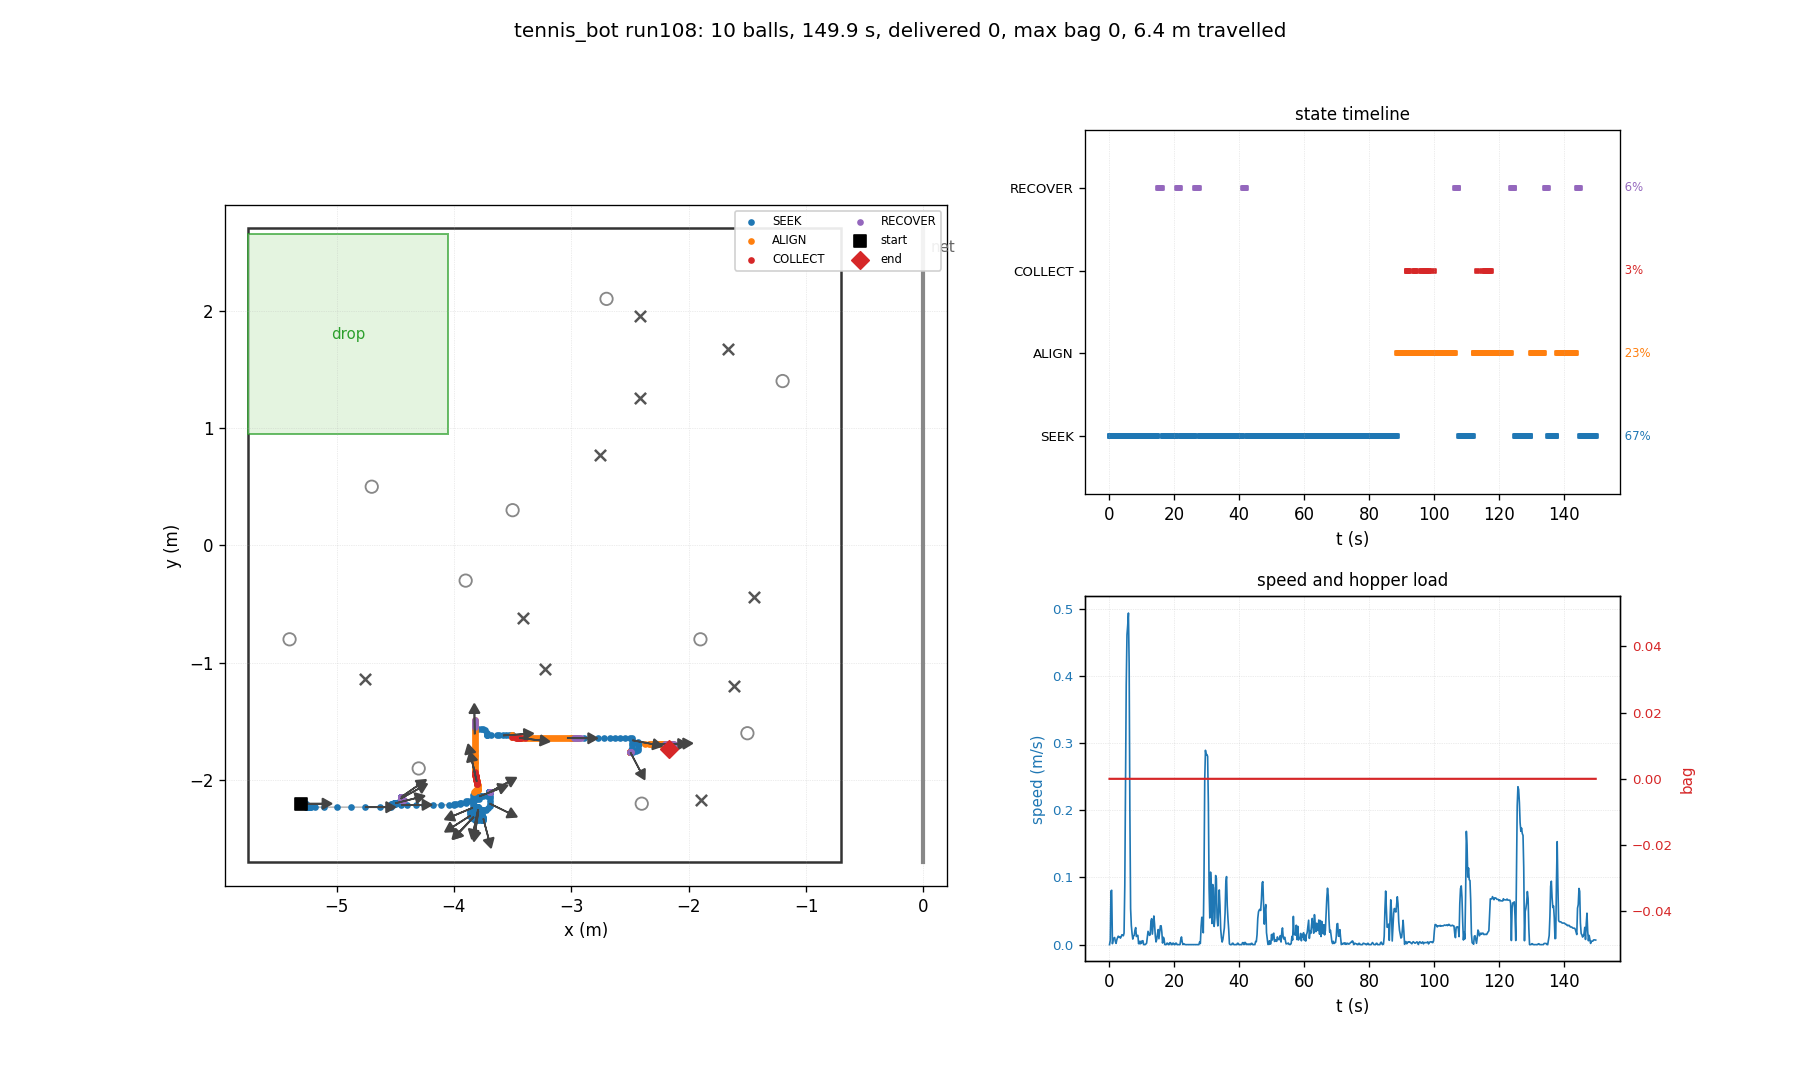

The data file committed next to this chart (first rows):
t, state, x, y, heading_deg, bag, delivered, depth, n_balls_in_hopper, ball0_x, ball0_y
0.03, SEEK, -5.300, -2.200, 0.0, 0, 0, 0, 0, -4.700, 0.500
0.26, SEEK, -5.300, -2.200, 0.0, 0, 0, 0, 0, -4.041, -1.216
0.48, SEEK, -5.297, -2.200, 0.0, 0, 0, 0, 0, -4.041, -1.216
0.70, SEEK, -5.262, -2.200, 0.0, 0, 0, 0, 0, -4.041, -1.216
0.93, SEEK, -5.259, -2.200, 0.0, 0, 0, 0, 0, -4.041, -1.216
1.15, SEEK, -5.259, -2.205, -3.0, 0, 0, 0, 0, -4.041, -1.216
1.38, SEEK, -5.259, -2.210, -6.0, 0, 0, 0, 0, -4.041, -1.216
1.60, SEEK, -5.259, -2.216, -9.3, 0, 0, 0, 0, -4.041, -1.216
1.82, SEEK, -5.259, -2.222, -12.8, 0, 0, 0, 0, -4.041, -1.216
2.05, SEEK, -5.257, -2.226, -14.4, 0, 0, 0, 0, -4.041, -1.216
2.27, SEEK, -5.256, -2.227, -14.6, 0, 0, 0, 0, -4.041, -1.216
2.50, SEEK, -5.253, -2.227, -14.2, 0, 0, 0, 0, -4.041, -1.216
2.72, SEEK, -5.251, -2.227, -14.3, 0, 0, 0, 0, -4.041, -1.216
2.94, SEEK, -5.247, -2.227, -13.8, 0, 0, 0, 0, -4.041, -1.216
3.17, SEEK, -5.245, -2.228, -14.0, 0, 0, 0, 0, -4.041, -1.216
3.39, SEEK, -5.241, -2.228, -13.4, 0, 0, 0, 0, -4.041, -1.216
3.62, SEEK, -5.240, -2.229, -13.6, 0, 0, 0, 0, -4.041, -1.216
3.84, SEEK, -5.235, -2.229, -13.0, 0, 0, 0, 0, -4.041, -1.216
4.06, SEEK, -5.233, -2.229, -13.1, 0, 0, 0, 0, -4.041, -1.216
4.29, SEEK, -5.228, -2.229, -12.5, 0, 0, 0, 0, -4.041, -1.216
4.51, SEEK, -5.226, -2.230, -12.6, 0, 0, 0, 0, -4.041, -1.216
4.74, SEEK, -5.219, -2.230, -11.9, 0, 0, 0, 0, -4.041, -1.216
4.96, SEEK, -5.184, -2.230, -8.4, 0, 0, 0, 0, -4.041, -1.216
5.18, SEEK, -5.105, -2.230, -3.8, 0, 0, 0, 0, -4.041, -1.216
5.41, SEEK, -4.993, -2.230, -1.3, 0, 0, 0, 0, -4.041, -1.216
5.63, SEEK, -4.878, -2.230, -0.4, 0, 0, 0, 0, -4.041, -1.216
5.86, SEEK, -4.758, -2.230, -0.1, 0, 0, 0, 0, -4.041, -1.216
6.08, SEEK, -4.633, -2.230, -0.1, 0, 0, 0, 0, -4.041, -1.216
6.30, SEEK, -4.554, -2.230, -0.1, 0, 0, 0, 0, -4.041, -1.216
6.53, SEEK, -4.535, -2.230, 0.3, 0, 0, 0, 0, -4.041, -1.216
6.75, SEEK, -4.535, -2.213, 10.0, 0, 0, 0, 0, -4.041, -1.216
6.98, SEEK, -4.534, -2.203, 15.4, 0, 0, 0, 0, -4.041, -1.216
7.20, SEEK, -4.531, -2.204, 14.5, 0, 0, 0, 0, -4.041, -1.216
7.42, SEEK, -4.529, -2.205, 13.8, 0, 0, 0, 0, -4.041, -1.216
7.65, SEEK, -4.524, -2.205, 13.1, 0, 0, 0, 0, -4.041, -1.216
7.87, SEEK, -4.522, -2.205, 12.4, 0, 0, 0, 0, -4.041, -1.216
8.10, SEEK, -4.513, -2.205, 11.6, 0, 0, 0, 0, -4.041, -1.216
8.32, SEEK, -4.513, -2.197, 15.8, 0, 0, 0, 0, -4.041, -1.216
8.54, SEEK, -4.511, -2.197, 15.4, 0, 0, 0, 0, -4.041, -1.216
8.77, SEEK, -4.506, -2.197, 14.8, 0, 0, 0, 0, -4.041, -1.216
8.99, SEEK, -4.504, -2.197, 14.5, 0, 0, 0, 0, -4.041, -1.216
9.22, SEEK, -4.504, -2.200, 12.7, 0, 0, 0, 0, -4.041, -1.216
9.44, SEEK, -4.504, -2.202, 11.8, 0, 0, 0, 0, -4.041, -1.216
9.66, SEEK, -4.504, -2.199, 13.6, 0, 0, 0, 0, -4.041, -1.216
9.89, SEEK, -4.504, -2.197, 14.6, 0, 0, 0, 0, -4.041, -1.216
10.11, SEEK, -4.504, -2.197, 14.5, 0, 0, 0, 0, -4.041, -1.216
10.34, SEEK, -4.501, -2.197, 14.0, 0, 0, 0, 0, -4.041, -1.216
10.56, SEEK, -4.501, -2.197, 14.1, 0, 0, 0, 0, -4.041, -1.216
10.78, SEEK, -4.501, -2.197, 14.1, 0, 0, 0, 0, -4.041, -1.216
11.01, SEEK, -4.501, -2.197, 14.1, 0, 0, 0, 0, -4.041, -1.216
11.23, SEEK, -4.501, -2.197, 14.1, 0, 0, 0, 0, -4.041, -1.216
11.46, SEEK, -4.501, -2.198, 13.8, 0, 0, 0, 0, -4.041, -1.216
11.68, SEEK, -4.500, -2.197, 14.1, 0, 0, 0, 0, -4.041, -1.216
11.90, SEEK, -4.496, -2.197, 13.6, 0, 0, 0, 0, -4.041, -1.216
12.13, SEEK, -4.491, -2.195, 14.1, 0, 0, 0, 0, -4.041, -1.216
12.35, SEEK, -4.489, -2.194, 14.4, 0, 0, 0, 0, -4.041, -1.216
12.58, SEEK, -4.485, -2.193, 14.3, 0, 0, 0, 0, -4.041, -1.216
12.80, SEEK, -4.483, -2.191, 15.2, 0, 0, 0, 0, -4.041, -1.216
13.02, SEEK, -4.469, -2.191, 13.3, 0, 0, 0, 0, -4.041, -1.216
13.25, SEEK, -4.468, -2.183, 17.3, 0, 0, 0, 0, -4.041, -1.216
... 610 more rows
